3-way image classification set "texas_tortoise_composite" from GitHub (csekharan/tortoise-predictor); label vocabulary: blank, other animal, tortoise.

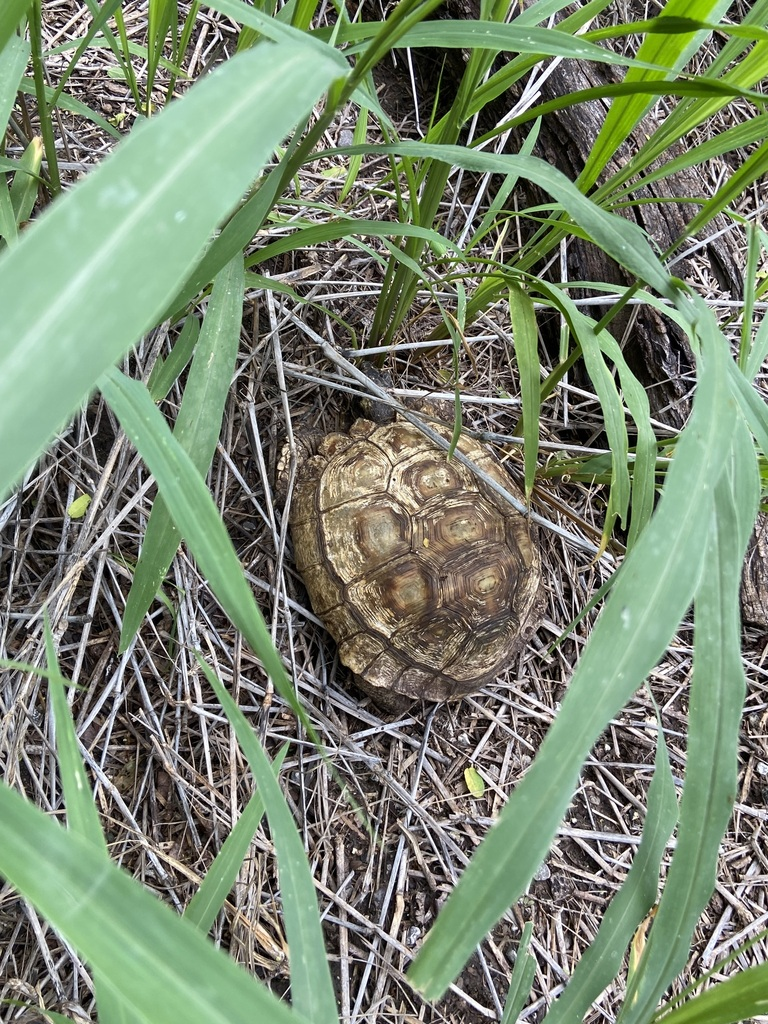
Label: tortoise

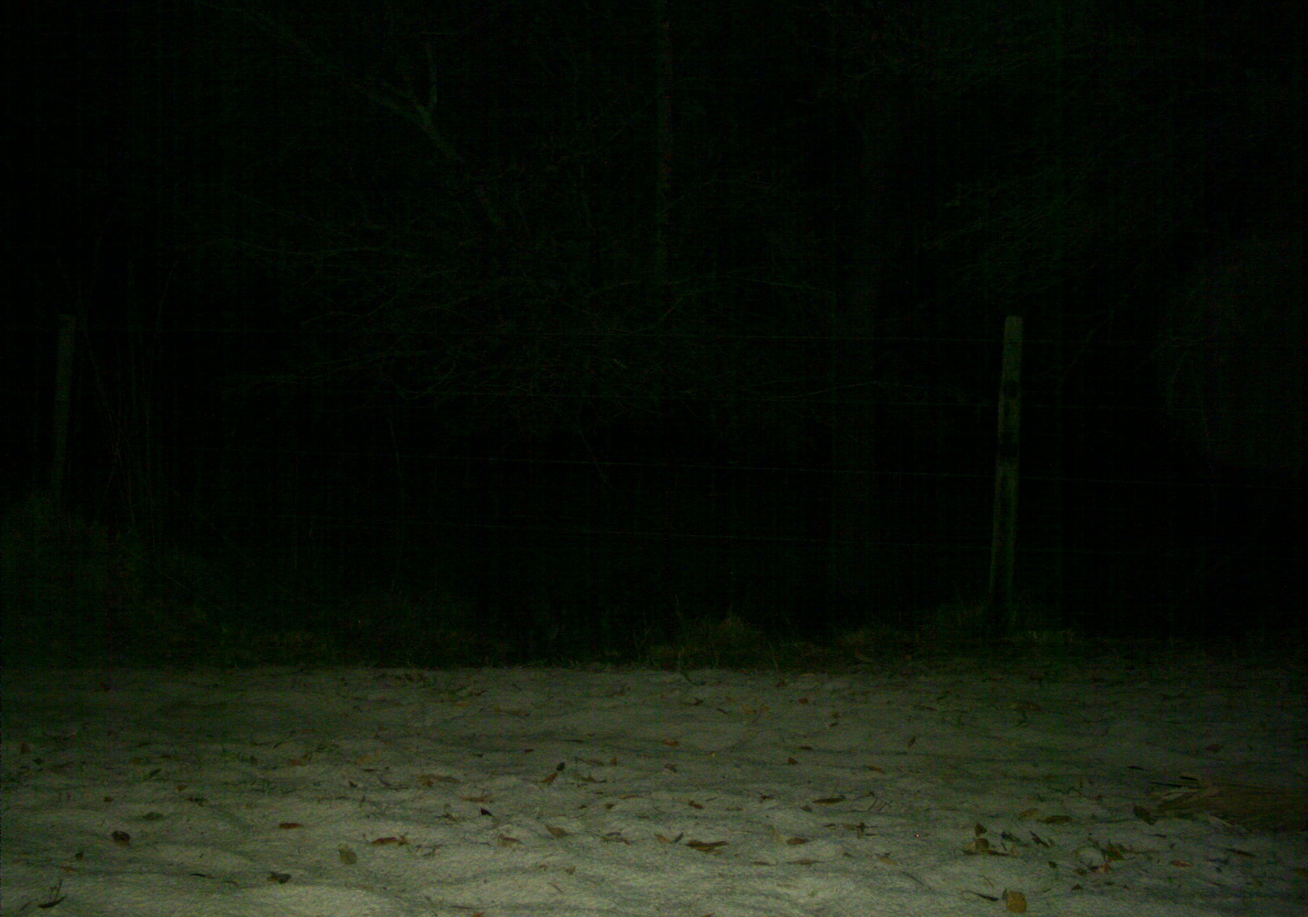
Label: other animal

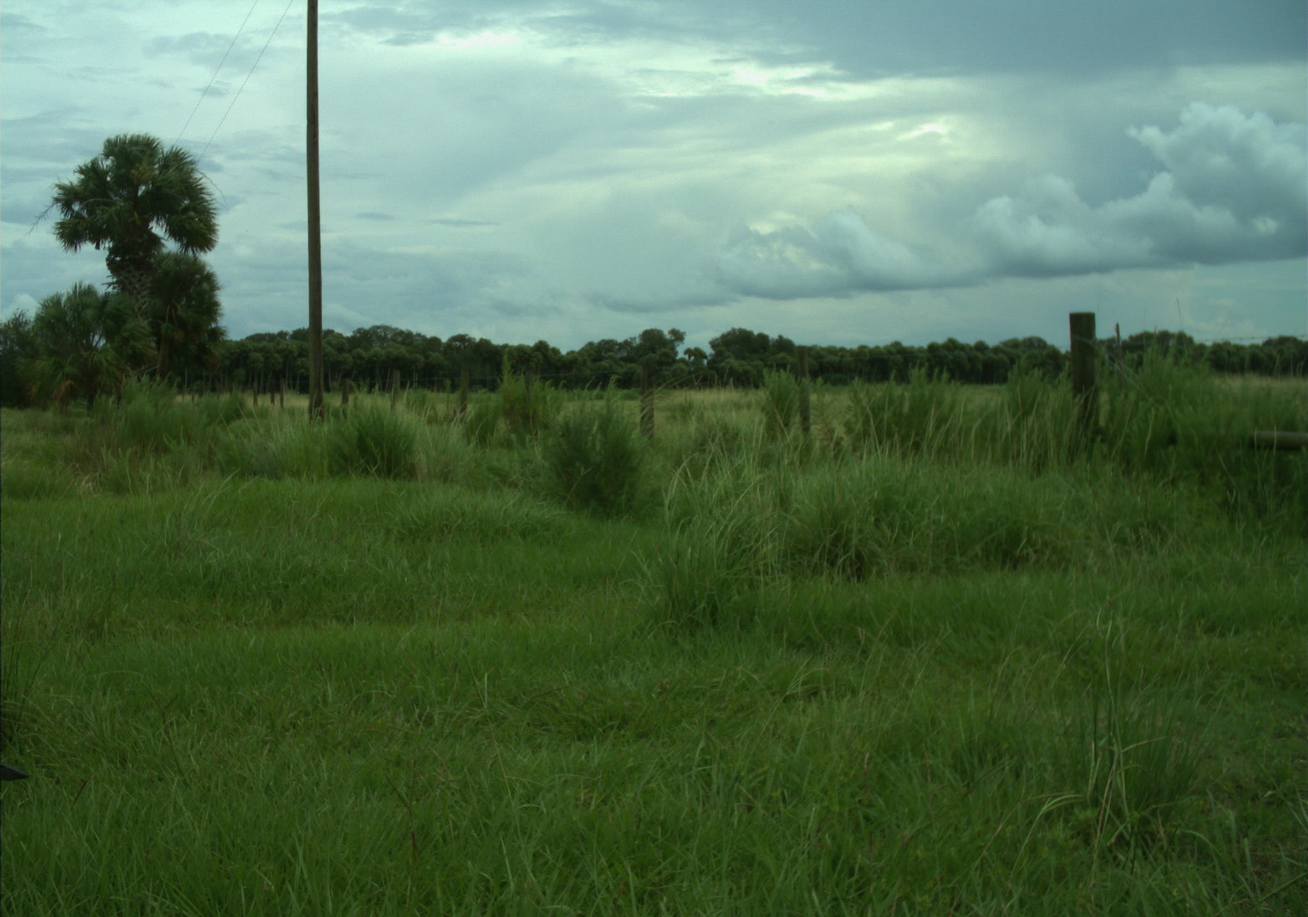
Label: other animal

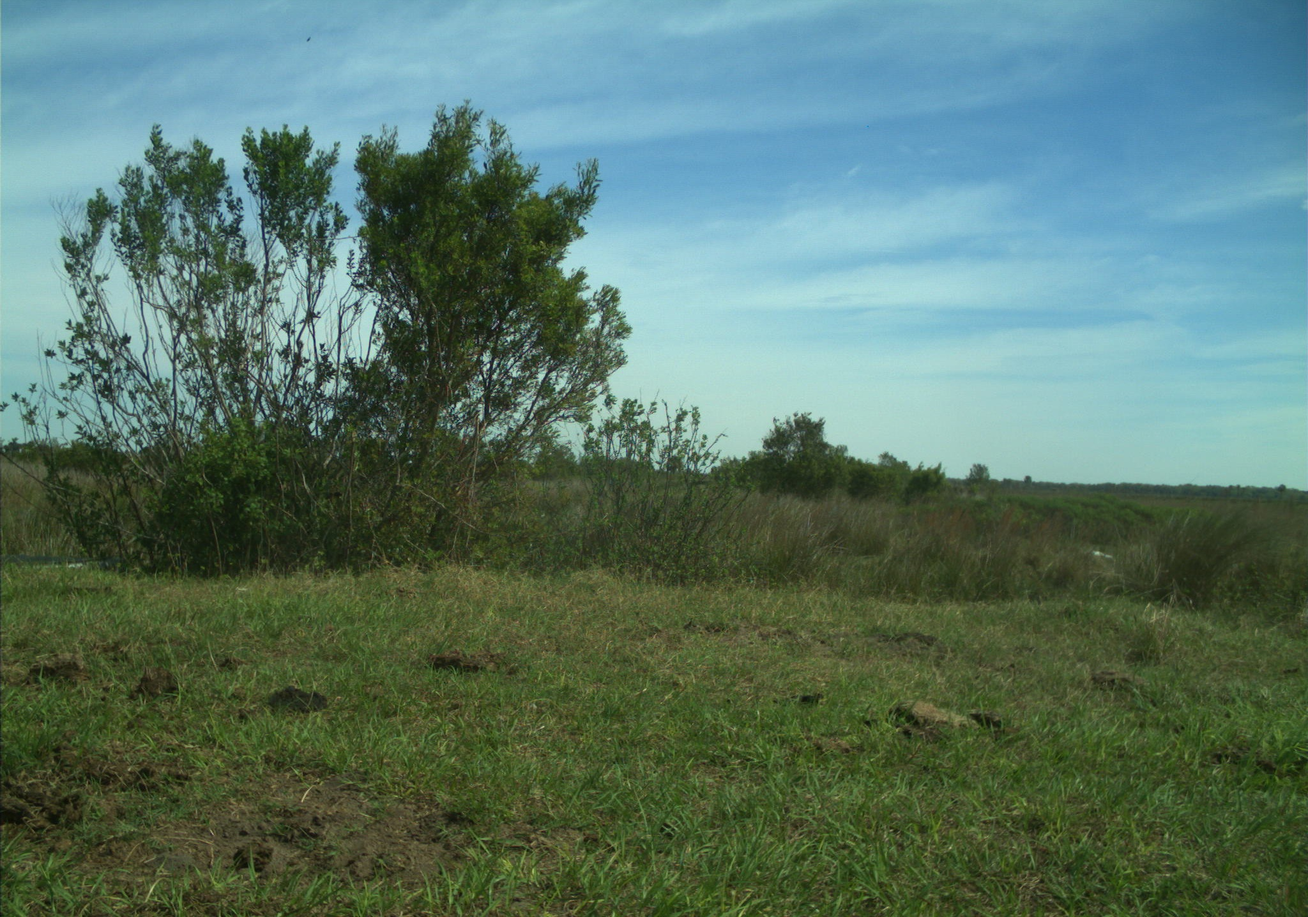
Label: blank

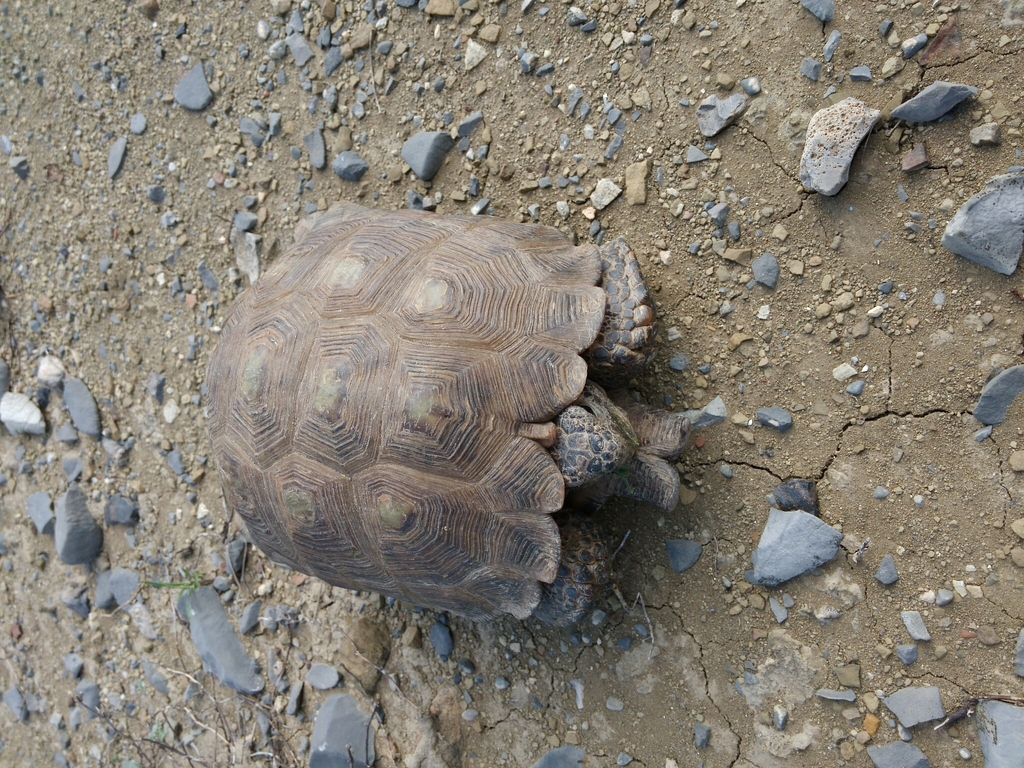
Label: tortoise

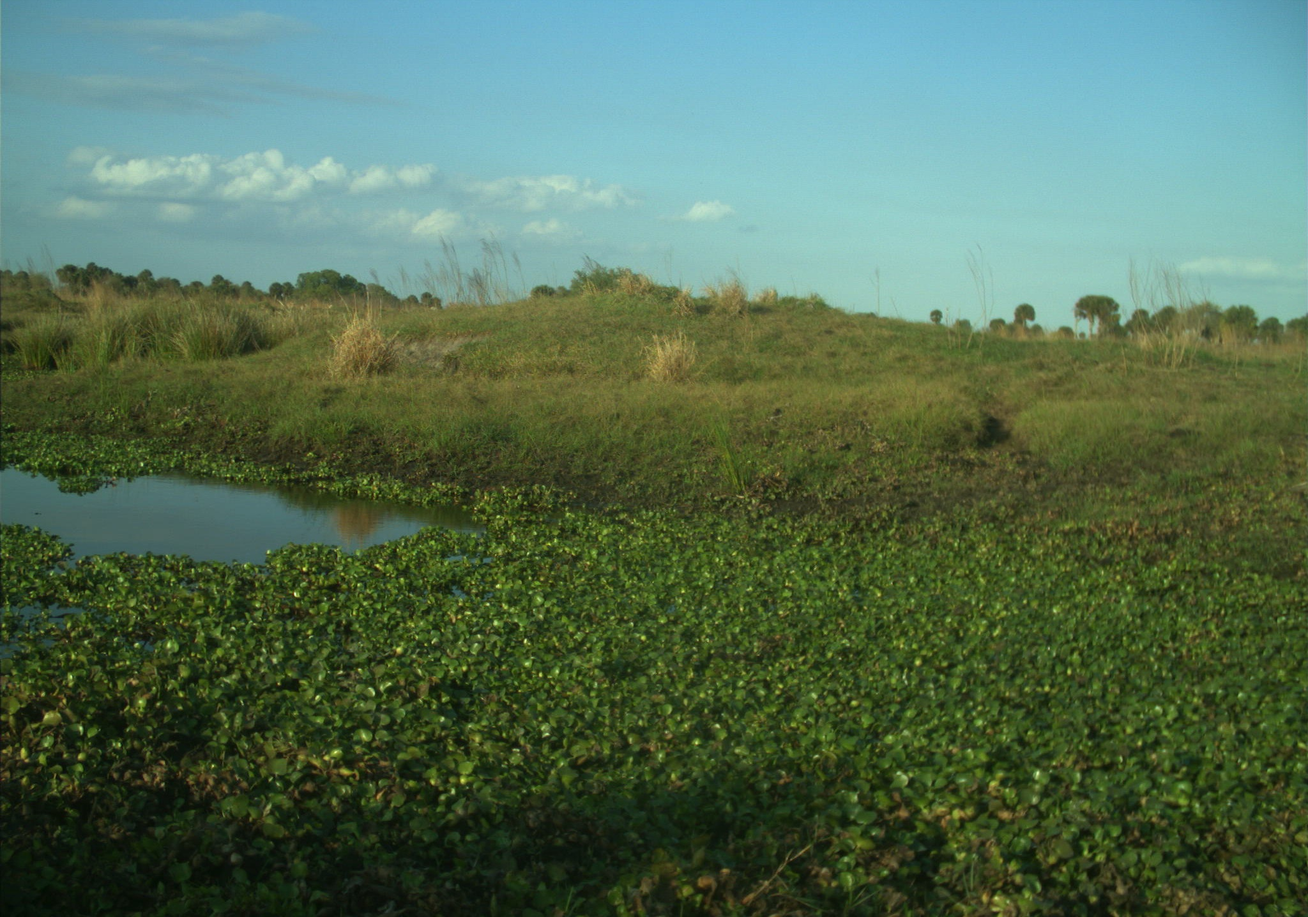
Label: blank
